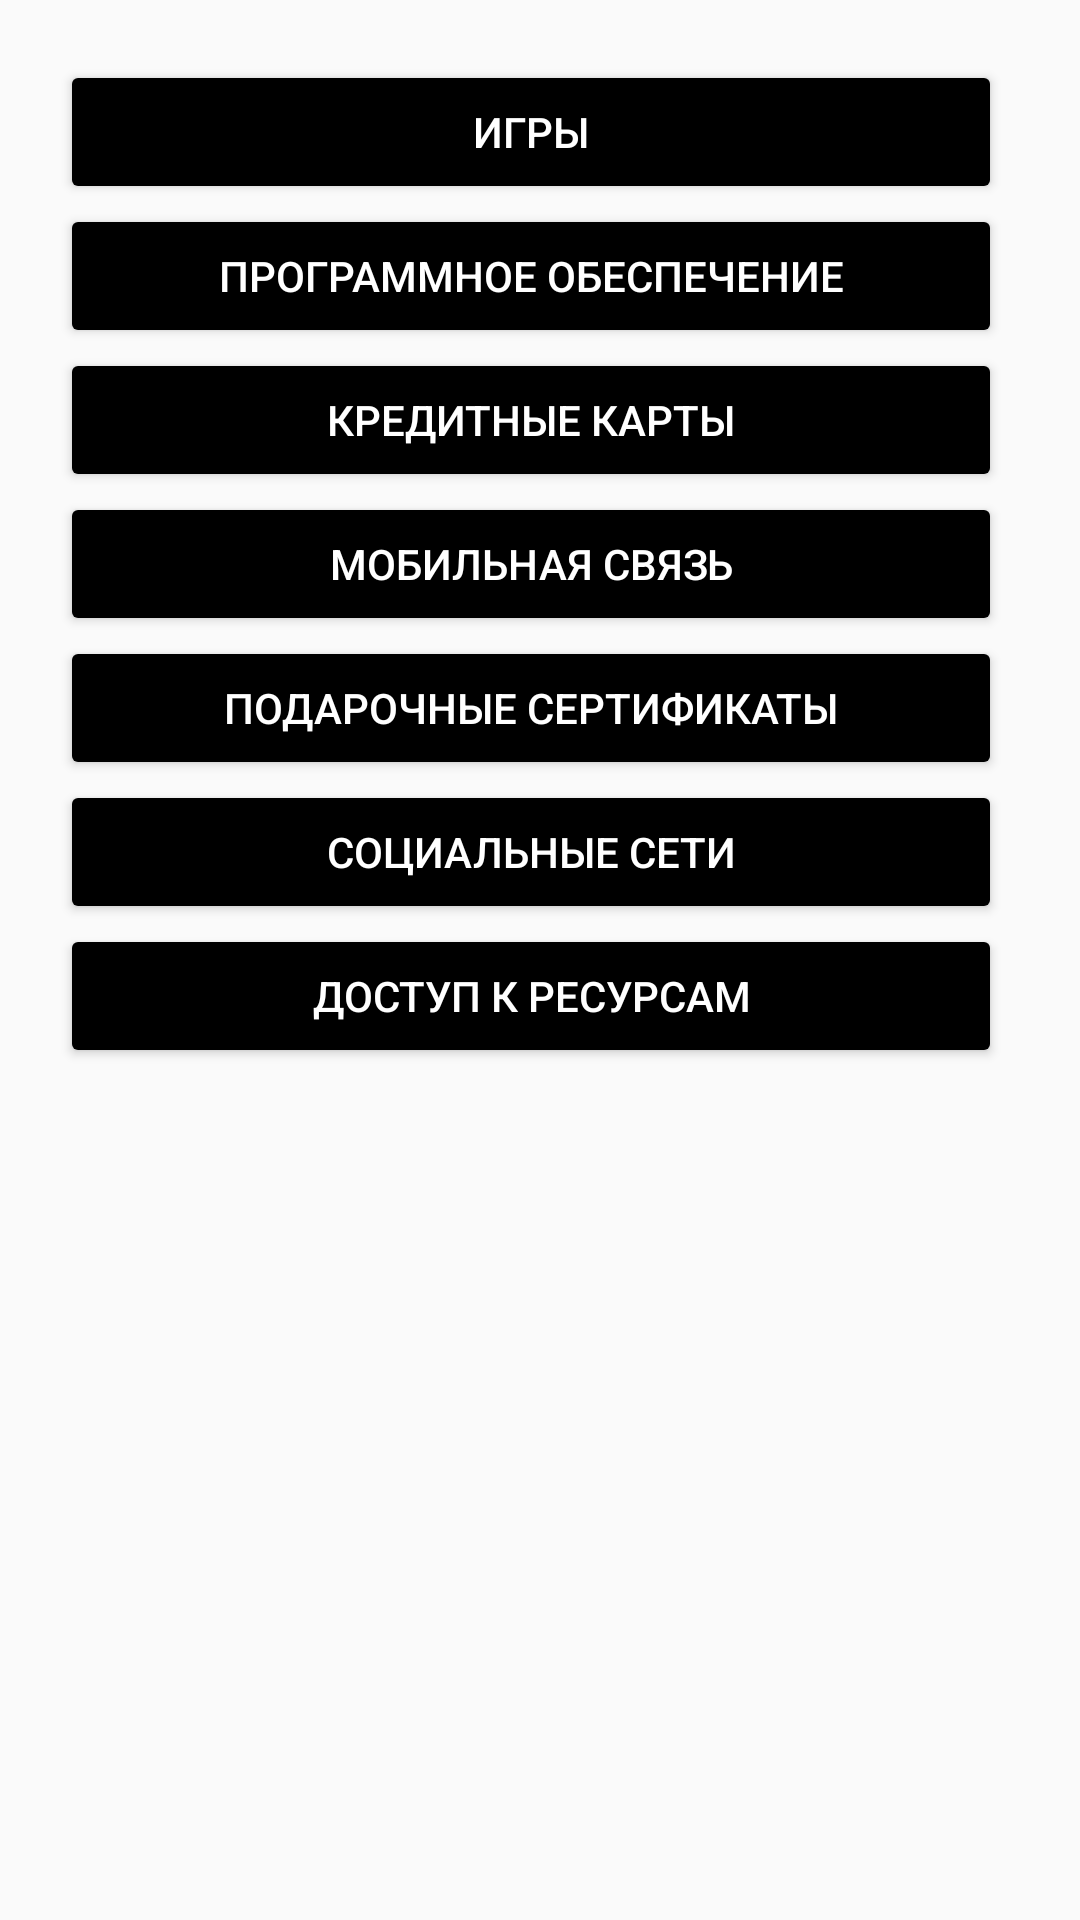

Layout XML and referenced resources for this Android screen:
<!-- AndroidManifest.xml: application theme Theme.AppCompat.Light.NoActionBar -->
<!-- res/layout/addproduct_activity.xml -->
<?xml version="1.0" encoding="utf-8"?>
<RelativeLayout
    xmlns:android="http://schemas.android.com/apk/res/android"
    xmlns:app="http://schemas.android.com/apk/res-auto"
    xmlns:tools="http://schemas.android.com/tools"
    android:layout_width="match_parent"
    android:layout_height="match_parent"
    tools:context=".shop.AddProduct"
    android:id="@+id/root_addproduct"
    app:cardElevation="20dp">

    
    <LinearLayout
        android:layout_width="match_parent"
        android:layout_height="wrap_content"
        android:layout_margin="20dp"
        android:orientation="vertical"
        android:weightSum="7">

        <Button
            android:layout_width="match_parent"
            android:layout_height="wrap_content"
            android:layout_weight="1"
            android:backgroundTint="@color/black"
            android:text="@string/games"
            android:textColor="@color/white"
            android:layout_marginRight="6dp"
            android:id="@+id/addGame" />

        <Button
            android:layout_width="match_parent"
            android:layout_height="wrap_content"
            android:layout_weight="1"
            android:backgroundTint="@color/black"
            android:text="@string/btnsoftware"
            android:textColor="@color/white"
            android:layout_marginRight="6dp"
            android:id="@+id/addSoftware" />

        <Button
            android:layout_width="match_parent"
            android:layout_height="wrap_content"
            android:layout_weight="1"
            android:backgroundTint="@color/black"
            android:text="@string/creditcard"
            android:textColor="@color/white"
            android:layout_marginRight="6dp"
            android:id="@+id/addCreditCard" />

        <Button
            android:layout_width="match_parent"
            android:layout_height="wrap_content"
            android:layout_weight="1"
            android:backgroundTint="@color/black"
            android:text="@string/mobconnect"
            android:textColor="@color/white"
            android:layout_marginRight="6dp"
            android:id="@+id/addMobConnect"/>

        <Button
            android:layout_width="match_parent"
            android:layout_height="wrap_content"
            android:layout_weight="1"
            android:backgroundTint="@color/black"
            android:text="@string/btngiftcertif"
            android:textColor="@color/white"
            android:layout_marginRight="6dp"
            android:id="@+id/addGiftCertif" />

        <Button
            android:layout_width="match_parent"
            android:layout_height="wrap_content"
            android:layout_weight="1"
            android:backgroundTint="@color/black"
            android:text="@string/socnetwork"
            android:textColor="@color/white"
            android:layout_marginRight="6dp"
            android:id="@+id/addSocNet" />

        <Button
            android:layout_width="match_parent"
            android:layout_height="wrap_content"
            android:layout_weight="1"
            android:backgroundTint="@color/black"
            android:text="@string/accessres"
            android:textColor="@color/white"
            android:layout_marginRight="6dp"
            android:id="@+id/addAccesRes"/>

    </LinearLayout>

</RelativeLayout>
<!-- resources referenced by this layout -->
<resources>
  <color name="black">#FF000000</color>
  <color name="white">#FFFFFFFF</color>
  <string name="accessres">Доступ к ресурсам</string>
  <string name="btngiftcertif">Подарочные сертификаты</string>
  <string name="btnsoftware">Программное обеспечение</string>
  <string name="creditcard">Кредитные карты</string>
  <string name="games">Игры</string>
  <string name="mobconnect">Мобильная связь</string>
  <string name="socnetwork">Социальные сети</string>
</resources>
